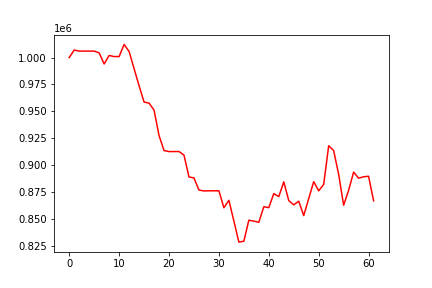

The data file committed next to this chart (first rows):
, 0
0, 1000000
1, 1006997
2, 1005990
3, 1005990
4, 1005990
5, 1005990
6, 1004312
7, 994035
8, 1001914
9, 1000912
10, 1000912
11, 1012176
12, 1005643
13, 989717
14, 973778
15, 958568
16, 957609
17, 951079
18, 927482
19, 913496
20, 912564
21, 912567
22, 912612
23, 909307
24, 888974
25, 888052
26, 876773
27, 875960
28, 876062
29, 876107
30, 876049
31, 860344
32, 867246
33, 847995
34, 828366
35, 829181
36, 848735
37, 847873
38, 846799
39, 861269
40, 860416
41, 873466
42, 870679
43, 884397
44, 866975
45, 863024
46, 866425
47, 853018
48, 868855
49, 884567
50, 876034
51, 882064
52, 918003
53, 913484
54, 891363
55, 862663
56, 876583
57, 893480
58, 887847
59, 889125
... 2 more rows
